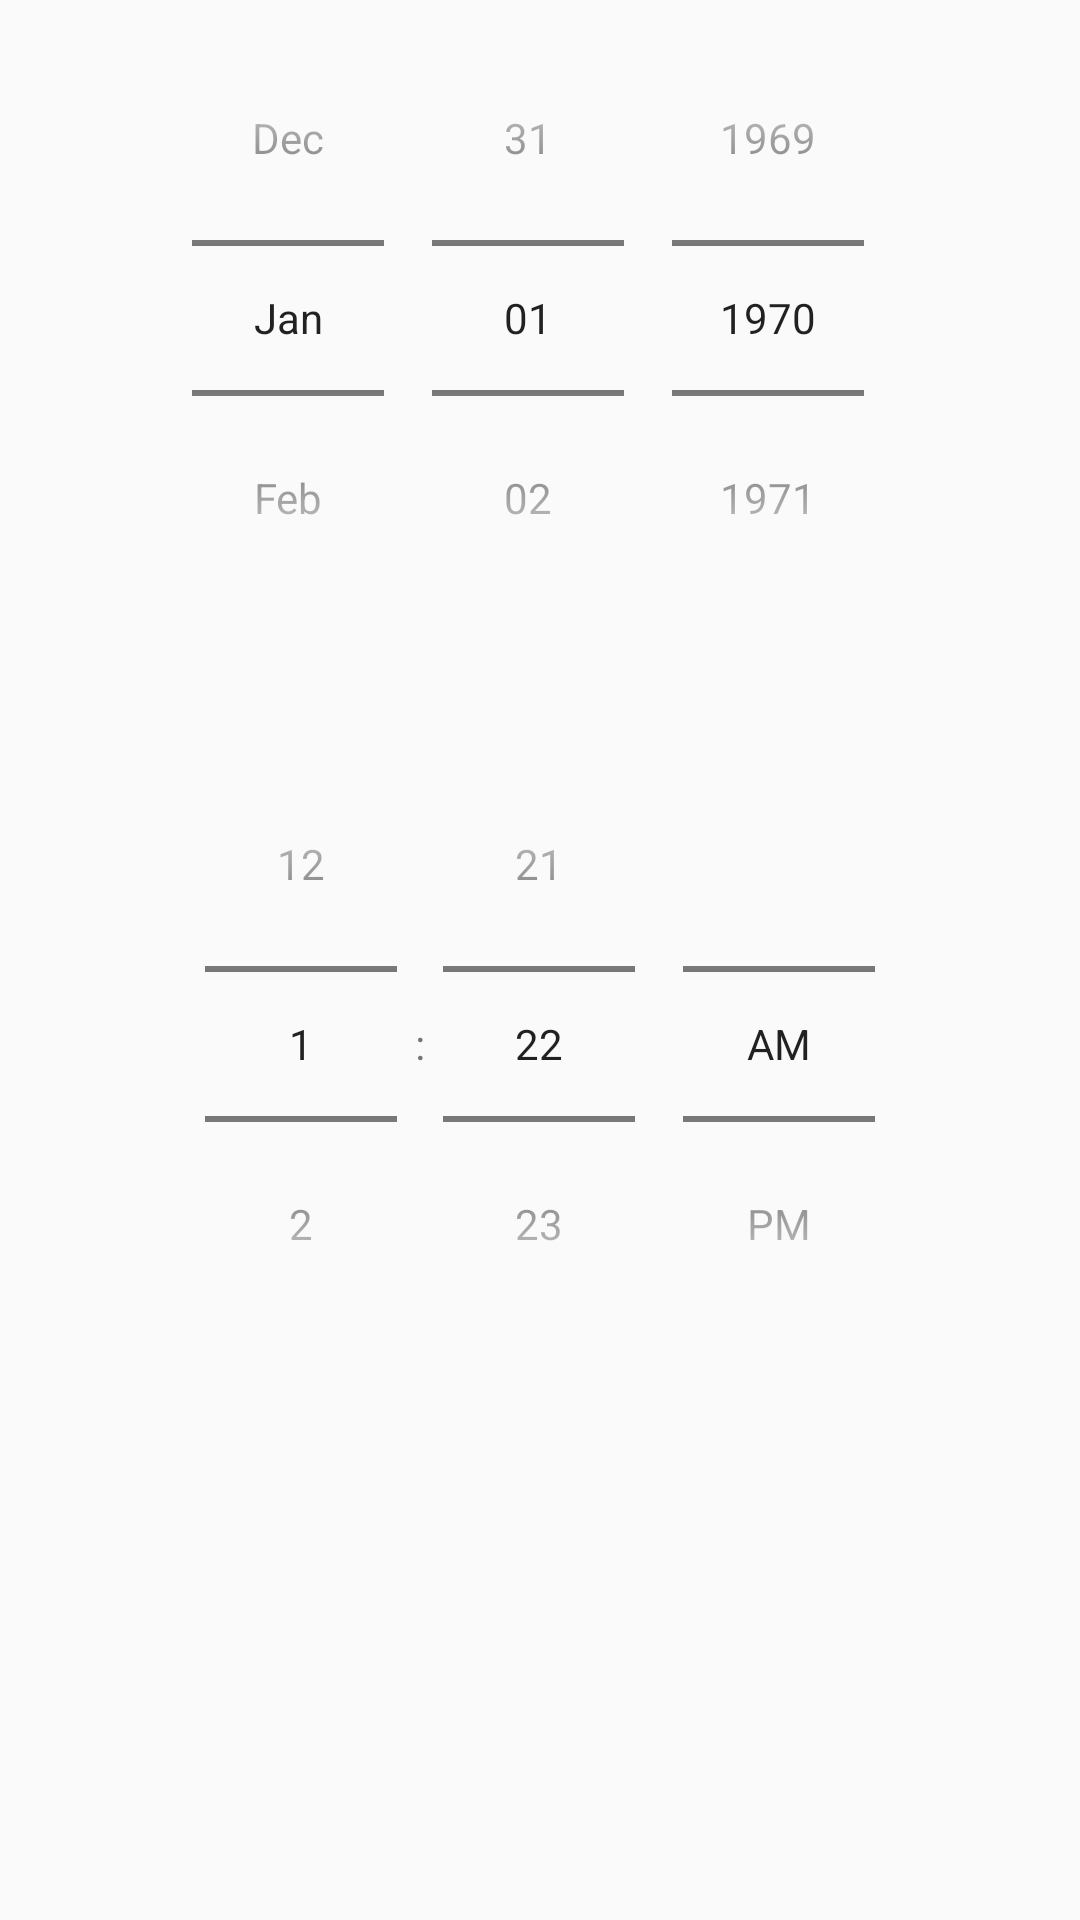

Write the Android layout XML for this screen, with the resource values it uses.
<!-- AndroidManifest.xml: application theme AppTheme.NoActionBar -->
<!-- res/layout/custom_date_picker_dialog_expense_add.xml -->
<?xml version="1.0" encoding="utf-8"?>
<LinearLayout xmlns:android="http://schemas.android.com/apk/res/android"
    android:layout_width="match_parent"
    android:layout_height="match_parent"
    xmlns:app="http://schemas.android.com/apk/res-auto"
    android:orientation="vertical">

    <DatePicker
        android:id="@+id/expense_edit_date_dp"
        android:layout_width="match_parent"
        android:layout_height="wrap_content"
        android:layout_gravity="center"
        android:calendarViewShown="false"
        android:datePickerMode="spinner"/>

    <TimePicker
        android:id="@+id/expense_edit_time_tp"
        android:layout_width="match_parent"
        android:layout_height="wrap_content"
        android:layout_gravity="center"
        android:calendarViewShown="false"
        android:layout_marginTop="30dp"
        android:timePickerMode="spinner" />

</LinearLayout>
<!-- resources referenced by this layout -->
<resources>
  <style name="AppTheme.NoActionBar">
          <item name="windowActionBar">false</item>
          <item name="android:windowFullscreen">true</item>
          <item name="windowNoTitle">true</item>
          <item name="colorControlActivated">@color/colorTextHint</item>
          <item name="colorControlHighlight">@color/colorTextHint</item>
      </style>
  <color name="colorTextHint">#ffffff</color>
</resources>
